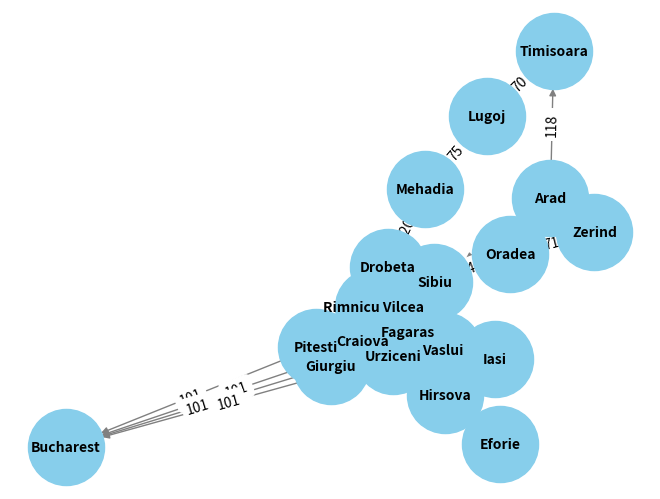

This figure's Python source:
import networkx as nx  # pip install networkx
import matplotlib.pyplot as plt  # pip install matplotlib

#instantiating a node class
class Node:
    def __init__(self, state, parent=None, cost=0, hn=0):
        self.state = state
        self.parent = parent
        self.action = []
        self.cost = cost
        self.heuristic = hn
    
    def add_action(self, action):
        self.action.append(action)
        return (self.state, action.state)

    def actions(self):
        for action in self.action:
            print(action.state, end=" ")

    def __lt__(self, other):
        return (self.cost + self.heuristic) < (other.cost + other.heuristic)

class AStar:
    def __init__(self):
        self.frontier = []

    def add(self, node):
        self.frontier.append(node)
        self.frontier.sort(key=lambda x: x.cost + x.heuristic)

    def contains_state(self, state):
        return any(node.state == state for node in self.frontier)

    def empty(self):
        return len(self.frontier) == 0

    def remove(self):
        if self.empty():
            raise Exception("empty frontier")
        else:
            return self.frontier.pop(0)

# creating nodes
Arad = Node(state="Arad", hn=366)
Zerind = Node(state="Zerind", parent=Arad, cost=75, hn=374)
Oradea = Node(state="Oradea", parent=Zerind, cost=71, hn=380)
Sibiu = Node(state="Sibiu", parent=Arad, cost=140, hn=253)
Rimnicu_Vilcea = Node(state="Rimnicu Vilcea", parent=Sibiu, cost=80, hn=193)
Craiova = Node(state="Craiova", parent=Rimnicu_Vilcea, cost=146, hn=160)
Drobeta = Node(state="Drobeta", parent=Craiova, cost=120, hn=142)
Mehadia = Node(state="Mehadia", parent=Drobeta, cost=75, hn=0)
Timisoara = Node(state="Timisoara", parent=Arad, cost=118, hn=329)
Lugoj = Node(state="Lugoj", parent=Mehadia, cost=70, hn=0)
Pitesti = Node(state="Pitesti", parent=Craiova, cost=138, hn=98)
Bucharest = Node(state="Bucharest", parent=Pitesti, cost=101, hn=0)
Giurgiu = Node(state="Giurgiu", parent=Bucharest, cost=90, hn=77)
Fagaras = Node(state="Fagaras", parent=Sibiu, cost=99, hn=178)
Neamt = Node(state="Neamt", hn=0)
Iasi = Node(state="Iasi", parent=Neamt, cost=87, hn=0)
Vaslui = Node(state="Vaslui", parent=Iasi, cost=92, hn=0)
Urziceni = Node(state="Urziceni", parent=Vaslui, cost=142, hn=80)
Eforie = Node(state="Eforie", hn=0)
Hirsova = Node(state="Hirsova", cost=86, parent=Eforie, hn=0)

# instantiating a graph
Graph = nx.DiGraph()

# adding actions (edges) to nodes 
Arad.add_action(Timisoara)
Arad.add_action(Zerind)
Arad.add_action(Sibiu)
Zerind.add_action(Oradea)
Oradea.add_action(Sibiu) 
Sibiu.add_action(Fagaras)
Sibiu.add_action(Rimnicu_Vilcea)
Craiova.add_action(Rimnicu_Vilcea)
Drobeta.add_action(Craiova)
Mehadia.add_action(Drobeta)
Lugoj.add_action(Mehadia)
Timisoara.add_action(Lugoj)
Craiova.add_action(Pitesti)
Pitesti.add_action(Rimnicu_Vilcea)  
Rimnicu_Vilcea.add_action(Pitesti)
Pitesti.add_action(Bucharest)
Giurgiu.add_action(Bucharest)
Fagaras.add_action(Bucharest)  
Iasi.add_action(Vaslui)
Vaslui.add_action(Urziceni)
Urziceni.add_action(Bucharest)
Eforie.add_action(Hirsova)
Hirsova.add_action(Urziceni)  


# add edges with weights
edges = []
for node in [Arad, Zerind, Oradea, Sibiu, Rimnicu_Vilcea, Craiova, Drobeta, Mehadia, Timisoara, Lugoj, Pitesti, Bucharest, Giurgiu, Fagaras, Neamt, Iasi, Vaslui, Urziceni, Eforie, Hirsova]:
    for action in node.action:
        edges.append((node.state, action.state, action.cost))

Graph.add_weighted_edges_from(edges)

pos = {
    "Arad": (1, 2),
    "Zerind": (1.5, 2.5),
    "Timisoara": (1.5, 1),
    "Lugoj": (3.7, 0.7),
    "Oradea": (2, 3),
    "Sibiu": (4.8, 1.8),
    "Rimnicu Vilcea": (6, 1.3),
    "Craiova": (6.7, -0.8),
    "Drobeta": (4, -0.6),
    "Mehadia": (4, 0.2),
    "Pitesti": (8.7, 1),
    "Bucharest": (12.5, 0),
    "Giurgiu": (12, -0.8),
    "Fagaras": (8.5, 1.8),
    "Neamt": (14, 3),
    "Iasi": (16, 2),
    "Vaslui": (15, 1),
    "Urziceni": (14, 0.5),
    "Eforie": (18, -0.8),
    "Hirsova": (16, 0.4)
}

# draw the graph
pos = nx.spring_layout(Graph)
nx.draw(Graph, pos, with_labels=True, node_size=3000, node_color='skyblue', font_size=10, font_weight='bold', edge_color='gray')
nx.draw_networkx_edge_labels(Graph, pos, edge_labels={(u, v): d for u, v, d in edges})

# show the plot of the math.plot.lib
plt.show()

# set the goal
goal = Bucharest

# empty solution
solution = []

# Empty frontier (A*) (can be changed to DFS or BFS)
frontier = AStar()
explored = []

# add the initial state to the frontier
Arad.cost = 0
frontier.add(Arad)

while True:
    if frontier.empty():
        raise Exception("no solution")
    
    print("Frontier: " + str([fnode.state for fnode in frontier.frontier]))
    print("Explored: " + str([fnode.state for fnode in explored]))
 # remove a node from the frontier
    node = frontier.remove()
    print(node.state + " was removed from the Frontier.")
    
    solution.append(node.state)
# if node contains goal state, return the solution
    if goal.state == node.state:
        print(node.state + " was reached. This is the goal.")
        print("Here is the solution: " + str(solution))
        break

    explored.append(node)
    print(node.state + " Added to Explored.")
    # expanding the node and adding the resulting nodes to the frontier
    for action in node.action:
        if not frontier.contains_state(action.state) and action not in explored:
            print(action.state + " Added to Frontier.")
            frontier.add(action)
            
    print("***********************************************")
